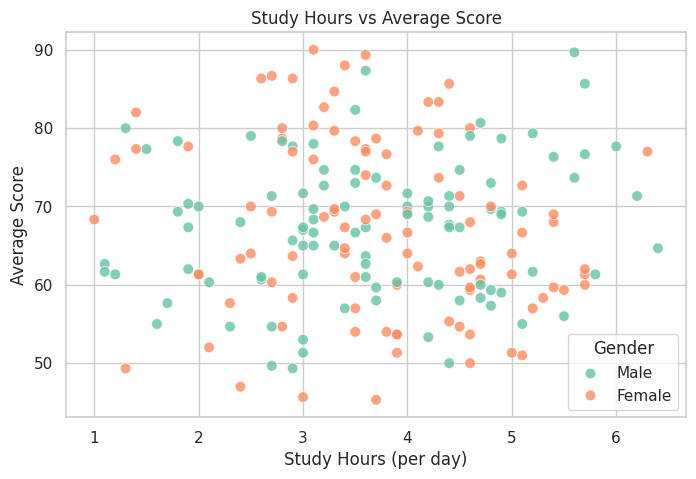
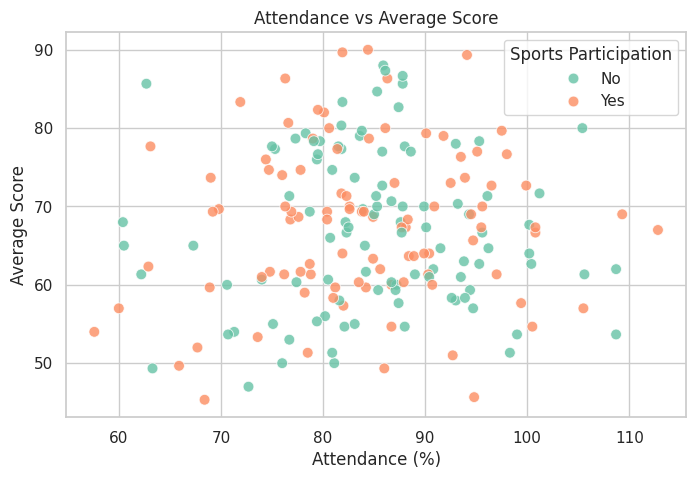
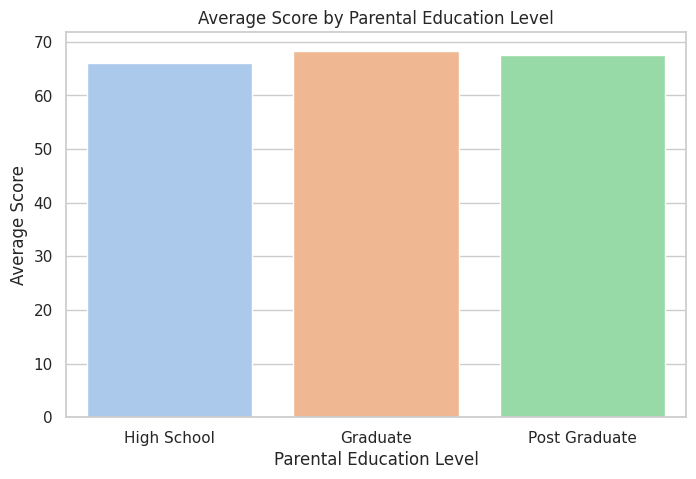
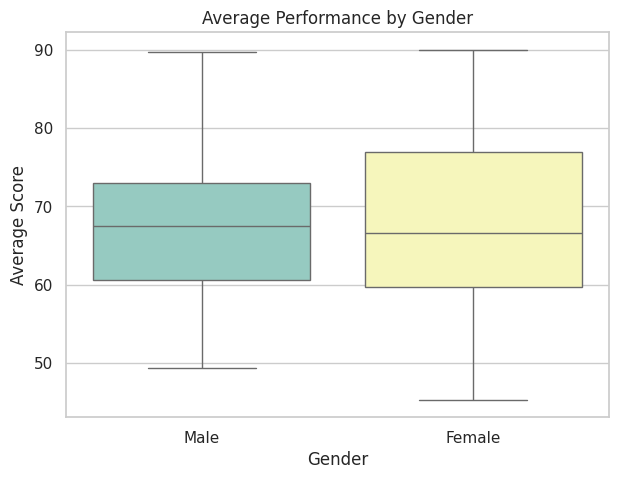

Reproduce these figures in Python, in order.
import numpy as np
import pandas as pd
import matplotlib.pyplot as plt
import seaborn as sns

# 1️⃣ Generate Synthetic Data
np.random.seed(42)  # for reproducibility
num_students = 200

data = {
    'Student_ID': range(1, num_students + 1),
    'Gender': np.random.choice(['Male', 'Female'], size=num_students),
    'Age': np.random.randint(14, 20, size=num_students),
    'Study_Hours': np.round(np.random.normal(3.5, 1.2, num_students), 1),
    'Attendance_%': np.round(np.random.normal(85, 10, num_students), 1),
    'Parental_Education': np.random.choice(['High School', 'Graduate', 'Post Graduate'], size=num_students),
    'Sports_Participation': np.random.choice(['Yes', 'No'], size=num_students),
    'Math_Score': np.random.randint(30, 100, size=num_students),
    'Reading_Score': np.random.randint(35, 100, size=num_students),
    'Writing_Score': np.random.randint(40, 100, size=num_students),
}

df = pd.DataFrame(data)

# Calculate Average Score
df['Average_Score'] = df[['Math_Score', 'Reading_Score', 'Writing_Score']].mean(axis=1)

# 2️⃣ Basic Data Inspection
print("=== Data Overview ===")
print(df.head(), "\n")

print("=== Basic Info ===")
print(df.info(), "\n")

print("=== Summary Statistics ===")
print(df.describe(), "\n")

print("=== Missing Values ===")
print(df.isnull().sum(), "\n")

# Set Seaborn style
sns.set(style='whitegrid', palette='Set2')

# 3️⃣ Visualization: Study Hours vs Average Score
plt.figure(figsize=(8, 5))
sns.scatterplot(x='Study_Hours', y='Average_Score', hue='Gender', data=df, s=60, alpha=0.8)
plt.title('Study Hours vs Average Score')
plt.xlabel('Study Hours (per day)')
plt.ylabel('Average Score')
plt.legend(title='Gender')
plt.show()

# 4️⃣ Visualization: Attendance vs Average Score
plt.figure(figsize=(8, 5))
sns.scatterplot(x='Attendance_%', y='Average_Score', hue='Sports_Participation', data=df, s=60, alpha=0.8)
plt.title('Attendance vs Average Score')
plt.xlabel('Attendance (%)')
plt.ylabel('Average Score')
plt.legend(title='Sports Participation')
plt.show()

# 5️⃣ Visualization: Average Score by Parental Education
plt.figure(figsize=(8, 5))
sns.barplot(x='Parental_Education', y='Average_Score', data=df, ci=None, palette='pastel')
plt.title('Average Score by Parental Education Level')
plt.xlabel('Parental Education Level')
plt.ylabel('Average Score')
plt.show()

# 6️⃣ Visualization: Average Performance by Gender
plt.figure(figsize=(7, 5))
sns.boxplot(x='Gender', y='Average_Score', data=df, palette='Set3')
plt.title('Average Performance by Gender')
plt.xlabel('Gender')
plt.ylabel('Average Score')
plt.show()